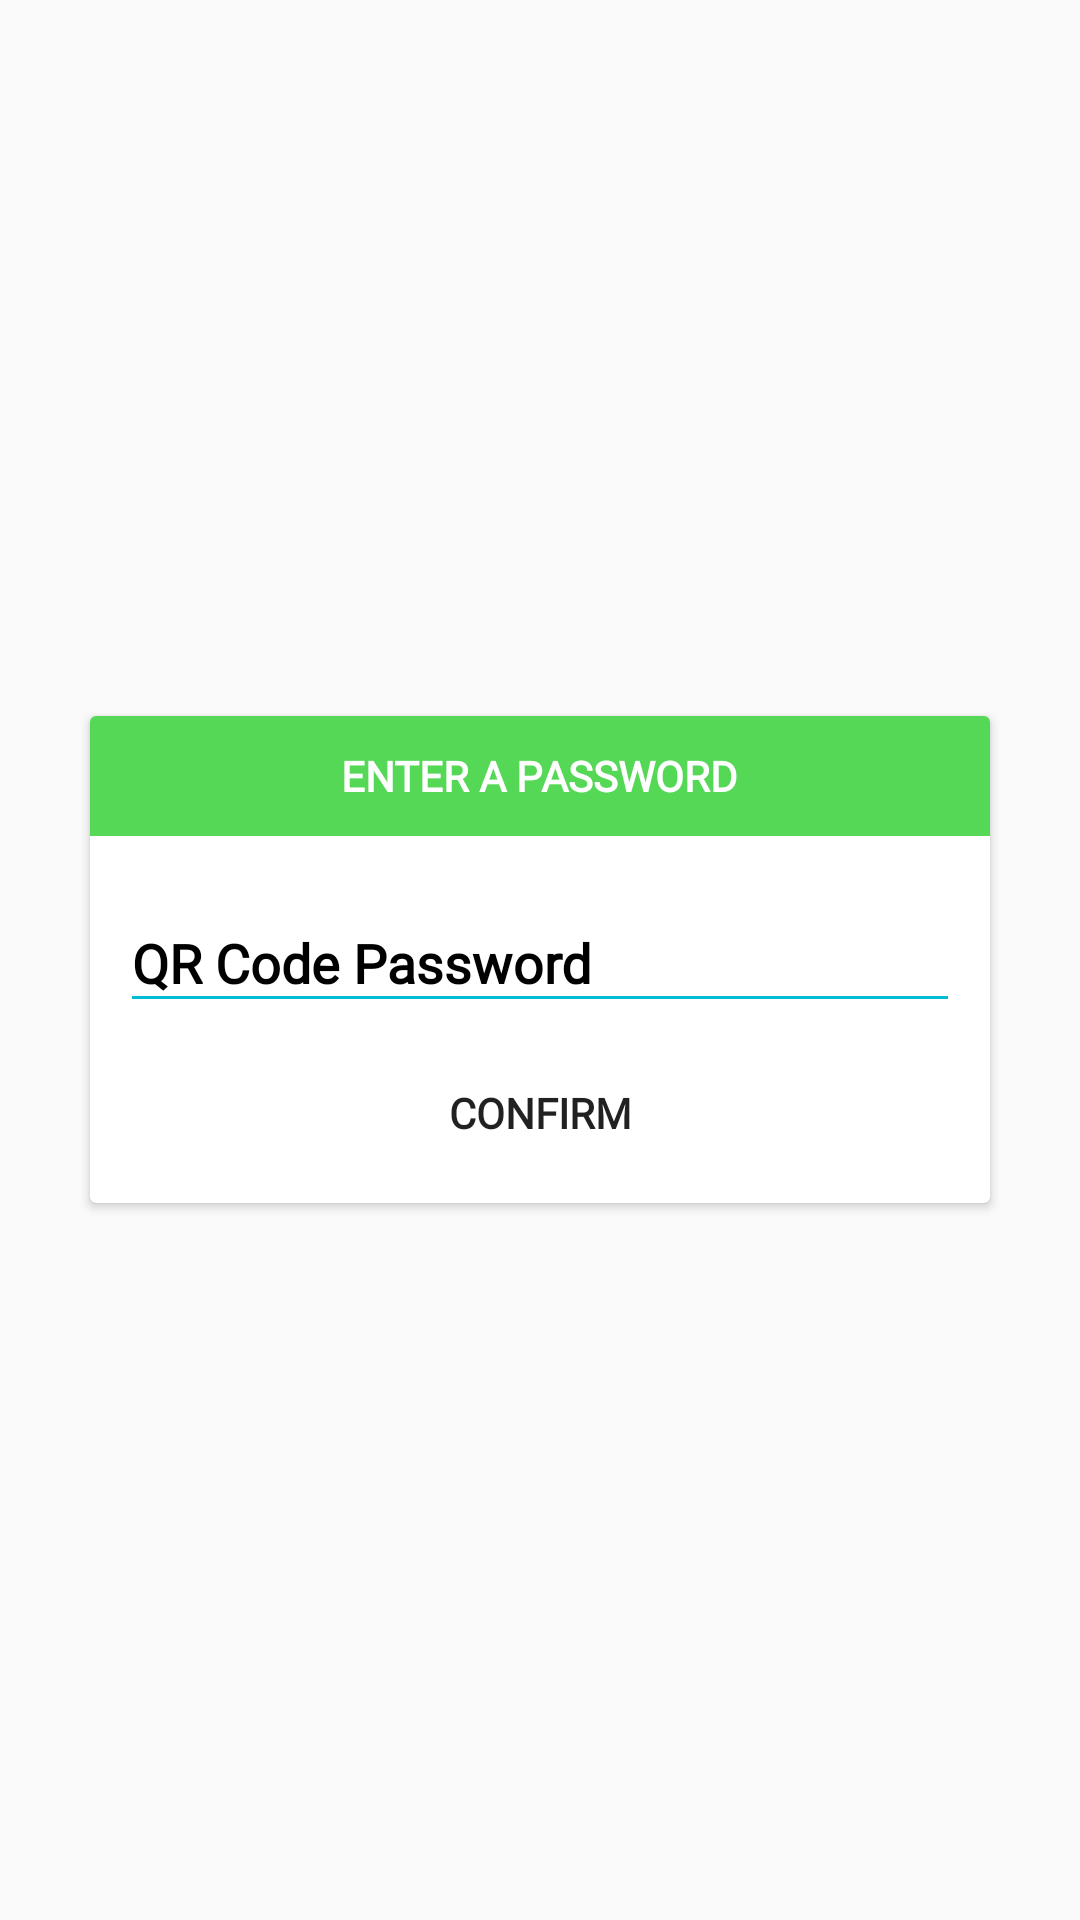

Layout XML and referenced resources for this Android screen:
<!-- AndroidManifest.xml: application theme AppTheme -->
<!-- res/layout/password_generate.xml -->
<?xml version="1.0" encoding="utf-8"?>
<RelativeLayout
    xmlns:android="http://schemas.android.com/apk/res/android"
    android:layout_width="match_parent"
    android:layout_height="match_parent">

    <android.support.v7.widget.CardView
        android:layout_centerInParent="true"
        android:layout_width="wrap_content"
        android:layout_height="wrap_content">

        <RelativeLayout
            android:layout_width="300dp"
            android:layout_height="wrap_content">

            <RelativeLayout
                android:id="@+id/relativeLayout"
                android:background="@color/green"
                android:layout_alignParentTop="true"
                android:layout_centerInParent="true"
                android:layout_width="match_parent"
                android:layout_height="40dp">

                <TextView
                    android:textColor="#fff"
                    android:text="ENTER A PASSWORD"
                    android:textStyle="bold"
                    android:fontFamily="@font/mregular"
                    android:layout_centerInParent="true"
                    android:layout_width="wrap_content"
                    android:layout_height="wrap_content" />
            </RelativeLayout>

            <android.support.design.widget.TextInputLayout
                android:theme="@style/TextInputLayoutAppearance"
                android:id="@+id/edtInputLayout"
                android:layout_centerInParent="true"
                android:layout_marginLeft="10dp"
                android:layout_marginRight="10dp"
                android:layout_marginTop="10dp"
                android:focusable="true"
                android:layout_below="@+id/relativeLayout"
                android:layout_width="match_parent"
                android:layout_height="wrap_content">

                <android.support.design.widget.TextInputEditText
                    android:backgroundTint="@color/skyBlue"
                    android:focusable="true"
                    android:id="@+id/edtPassword"
                    android:drawablePadding="4dp"
                    android:drawableRight="@drawable/ic_lock_open_black_24dp"
                    android:textStyle="bold"
                    android:fontFamily="@font/mregular"
                    android:hint="QR Code Password"
                    android:digits="0123456789,qwertzuiopasdfghjklyxcvbnmQWERTYUIOPASDFGHJKLZXCVBNM"
                    android:imeOptions="actionDone"
                    android:inputType="textPassword"
                    android:layout_width="match_parent"
                    android:layout_height="match_parent" />
            </android.support.design.widget.TextInputLayout>

            <Button
                android:layout_marginRight="10dp"
                android:layout_marginLeft="10dp"
                android:layout_marginTop="10dp"
                android:layout_below="@+id/edtInputLayout"
                android:id="@+id/btnConfirm"
                android:layout_marginBottom="10dp"
                android:layout_centerInParent="true"
                android:textStyle="bold"
                android:fontFamily="@font/mregular"
                android:text="CONFIRM"
                android:background="@drawable/btn_outline"
                android:layout_width="match_parent"
                android:layout_height="40dp" />

        </RelativeLayout>
    </android.support.v7.widget.CardView>
</RelativeLayout>
<!-- resources referenced by this layout -->
<resources>
  <color name="green">#54D856</color>
  <color name="skyBlue">#00BCD4</color>
  <style name="TextInputLayoutAppearance" parent="Widget.Design.TextInputLayout">
          <item name="android:textColor">@color/black</item>
          <item name="android:textColorHint">@color/black</item>
          <item name="colorControlNormal">@color/skyBlue</item>
          <item name="colorControlActivated">@color/skyBlue</item>
      </style>
  <style name="AppTheme" parent="Theme.AppCompat.Light.NoActionBar">
          
          <item name="colorPrimary">@color/colorPrimary</item>
          <item name="colorPrimaryDark">@color/colorPrimaryDark</item>
          <item name="colorAccent">@color/colorAccent</item>
      </style>
  <color name="black">#000000</color>
  <color name="colorPrimary">#008577</color>
  <color name="colorPrimaryDark">#00574B</color>
  <color name="colorAccent">#D81B60</color>
</resources>
